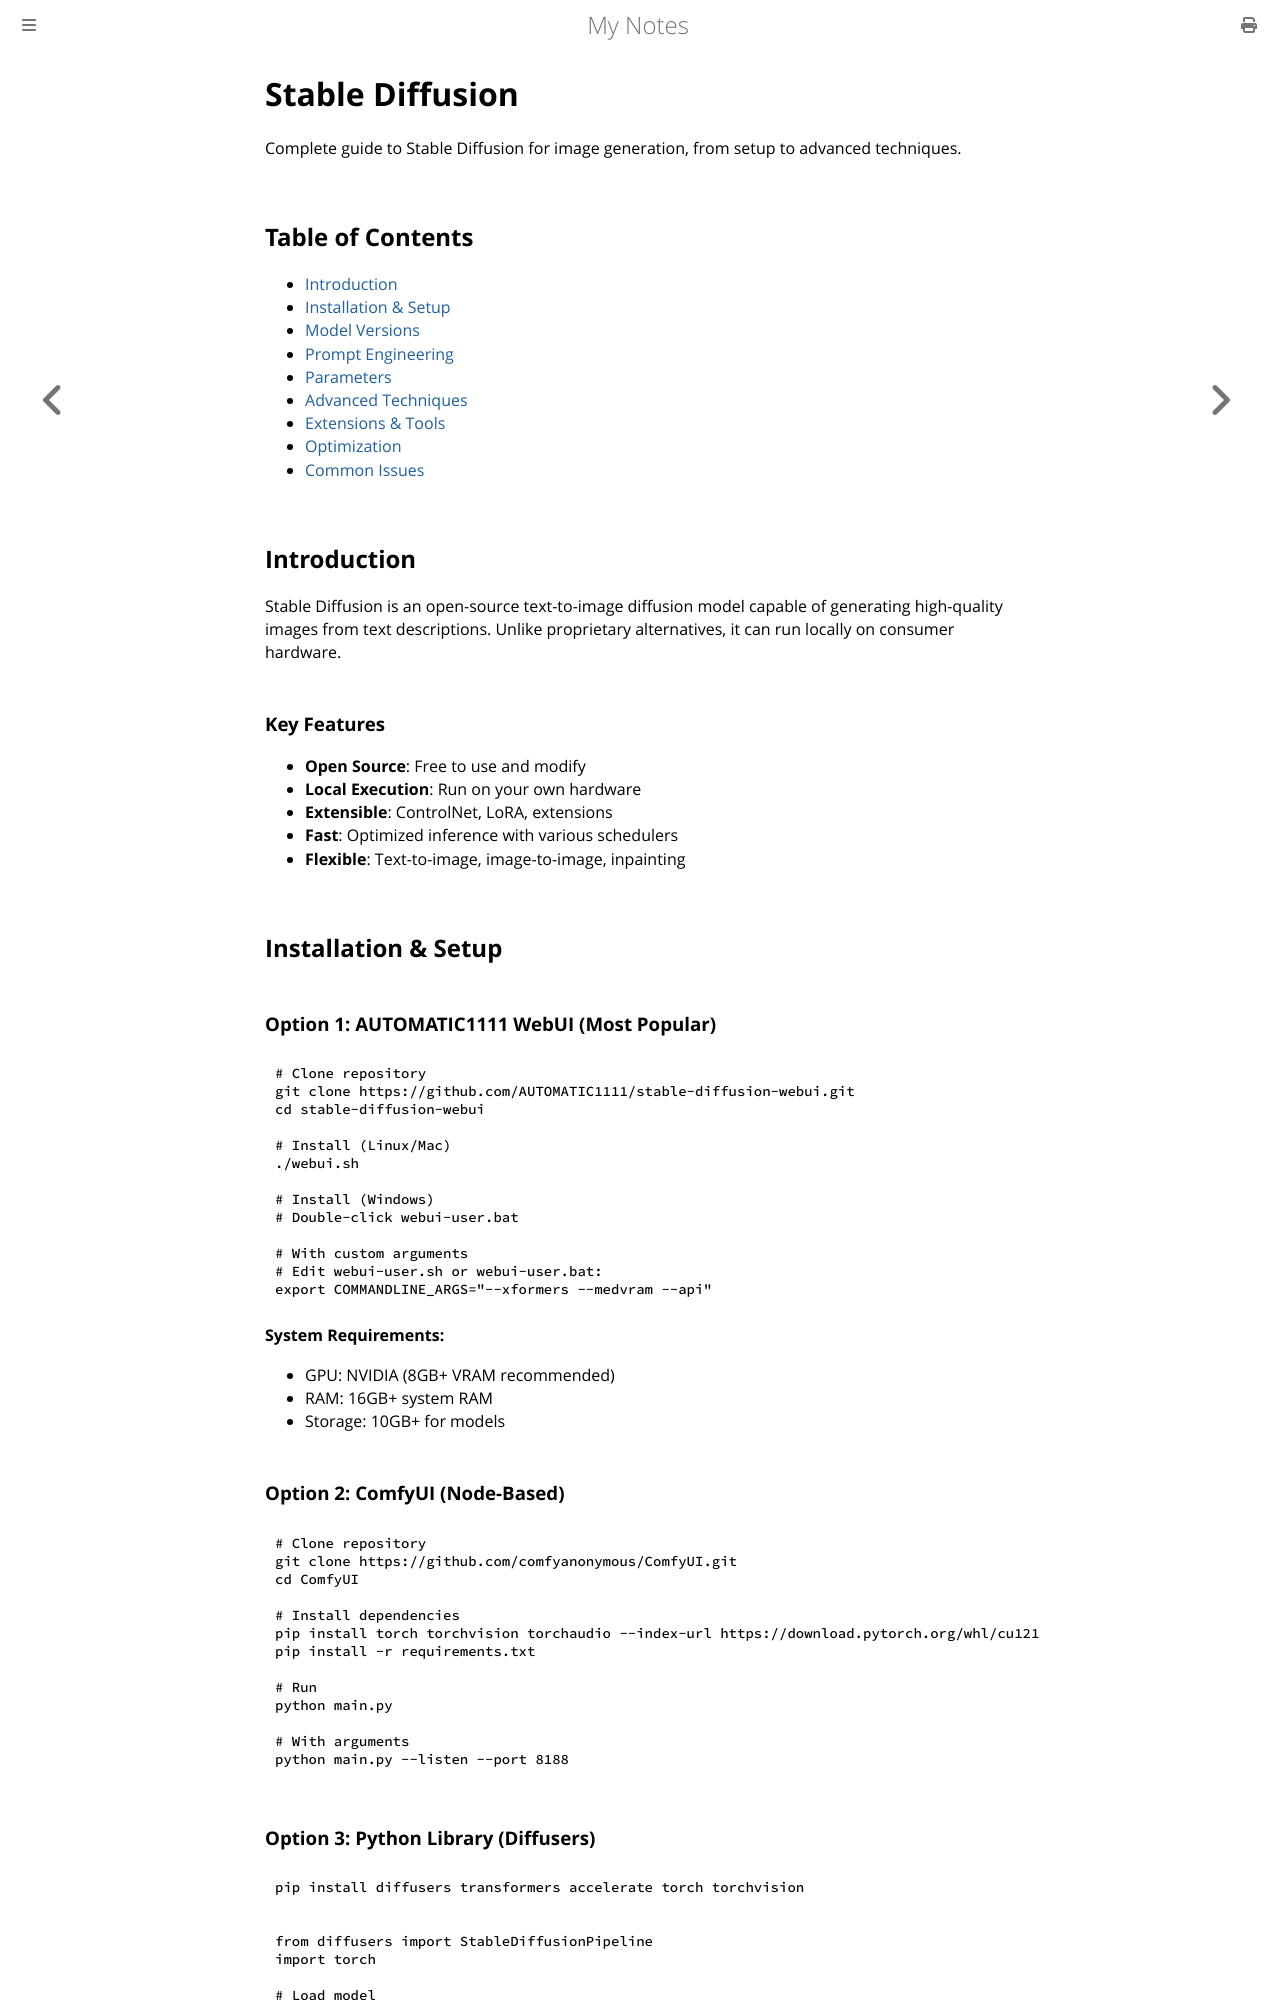

repository: paritystack/notes · page: ai/stable_diffusion.html · generator: mdbook

# Stable Diffusion

Complete guide to Stable Diffusion for image generation, from setup to advanced techniques.

## Table of Contents
- [Introduction](#introduction)
- [Installation & Setup](#installation--setup)
- [Model Versions](#model-versions)
- [Prompt Engineering](#prompt-engineering)
- [Parameters](#parameters)
- [Advanced Techniques](#advanced-techniques)
- [Extensions & Tools](#extensions--tools)
- [Optimization](#optimization)
- [Common Issues](#common-issues)

## Introduction

Stable Diffusion is an open-source text-to-image diffusion model capable of generating high-quality images from text descriptions. Unlike proprietary alternatives, it can run locally on consumer hardware.

### Key Features
- **Open Source**: Free to use and modify
- **Local Execution**: Run on your own hardware
- **Extensible**: ControlNet, LoRA, extensions
- **Fast**: Optimized inference with various schedulers
- **Flexible**: Text-to-image, image-to-image, inpainting

## Installation & Setup

### Option 1: AUTOMATIC1111 WebUI (Most Popular)

```bash
# Clone repository
git clone https://github.com/AUTOMATIC1111/stable-diffusion-webui.git
cd stable-diffusion-webui

# Install (Linux/Mac)
./webui.sh

# Install (Windows)
# Double-click webui-user.bat

# With custom arguments
# Edit webui-user.sh or webui-user.bat:
export COMMANDLINE_ARGS="--xformers --medvram --api"
```

**System Requirements:**
- GPU: NVIDIA (8GB+ VRAM recommended)
- RAM: 16GB+ system RAM
- Storage: 10GB+ for models

### Option 2: ComfyUI (Node-Based)

```bash
# Clone repository
git clone https://github.com/comfyanonymous/ComfyUI.git
cd ComfyUI

# Install dependencies
pip install torch torchvision torchaudio --index-url https://download.pytorch.org/whl/cu121
pip install -r requirements.txt

# Run
python main.py

# With arguments
python main.py --listen --port 8188
```
